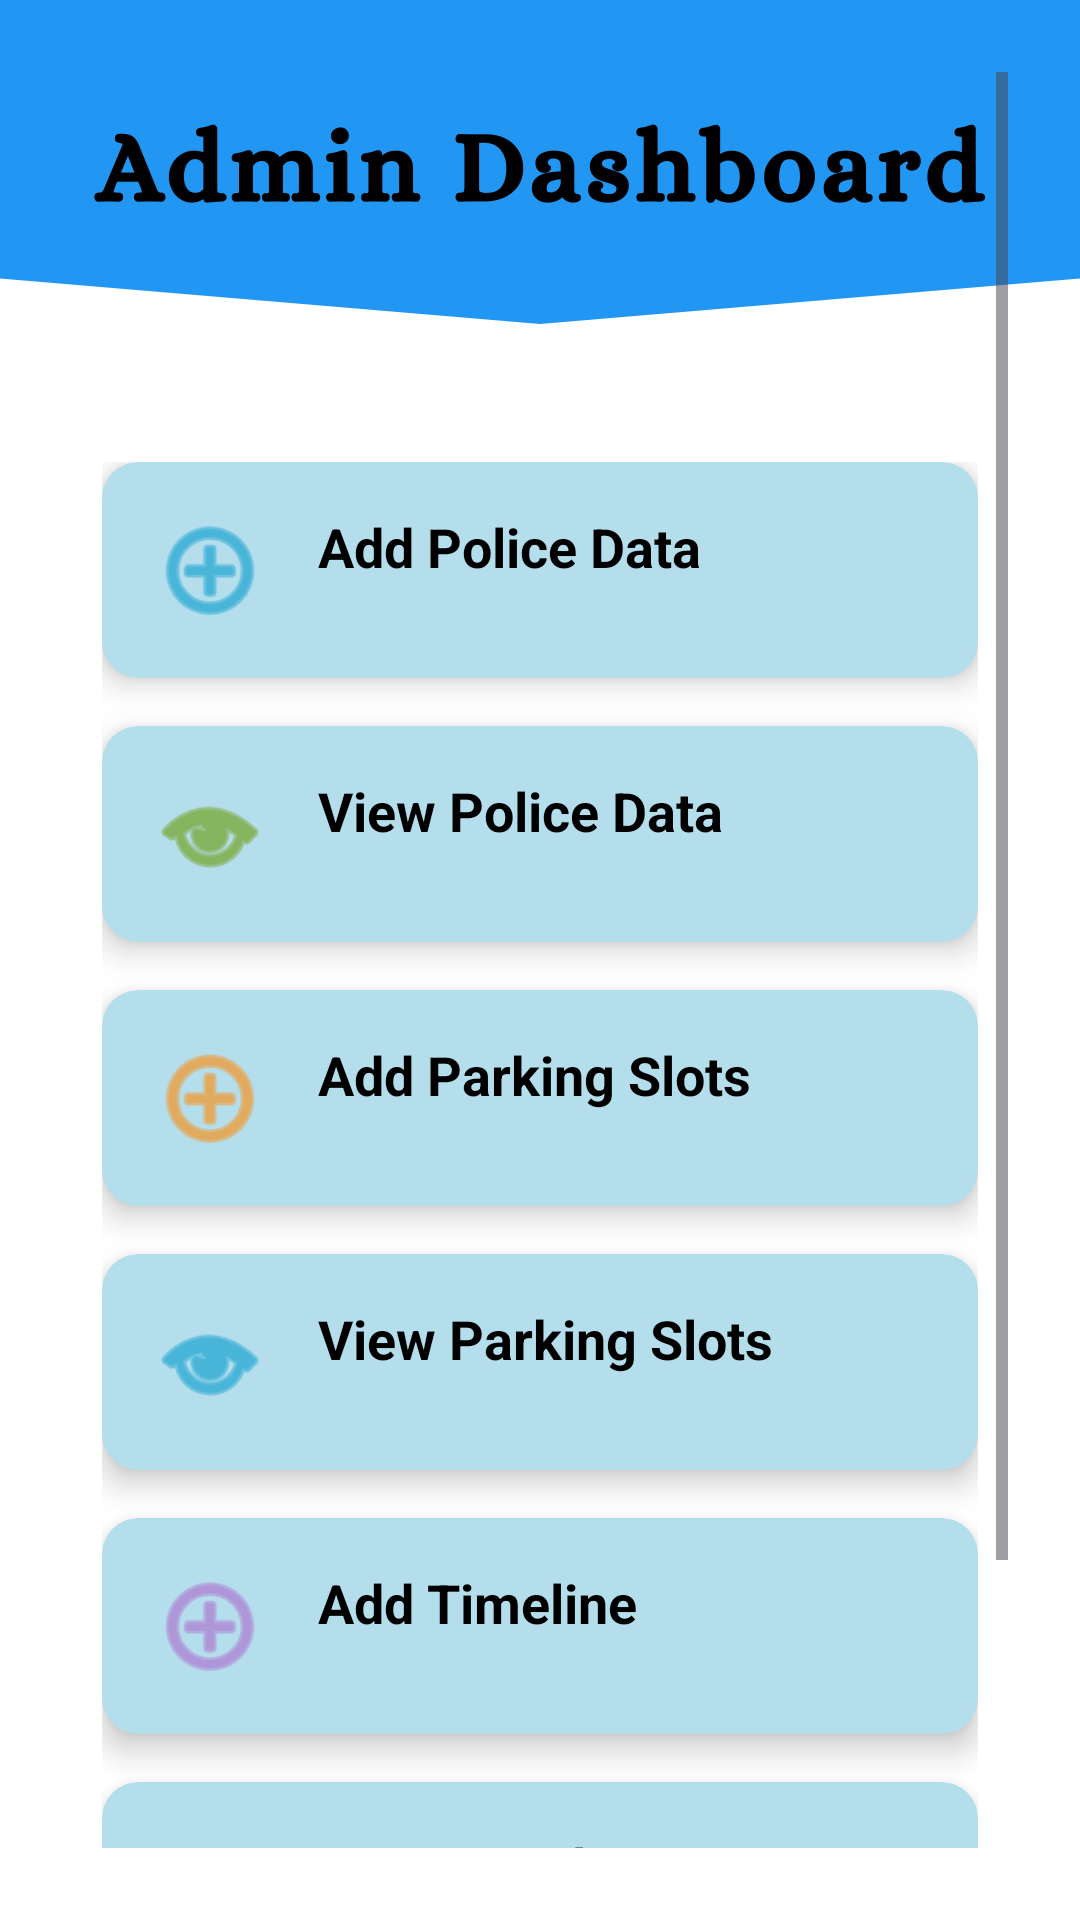

Android layout source for this screen:
<!-- AndroidManifest.xml: application theme Theme.spotwarn -->
<!-- res/layout/activity_admin_dashboard.xml -->
<?xml version="1.0" encoding="utf-8"?>
<ScrollView xmlns:android="http://schemas.android.com/apk/res/android"
    xmlns:app="http://schemas.android.com/apk/res-auto"
    android:layout_width="match_parent"
    android:layout_height="match_parent"
    android:padding="24dp"
    android:background="@drawable/admindashboard">

    <LinearLayout
        android:layout_width="match_parent"
        android:layout_height="wrap_content"
        android:orientation="vertical"
        android:padding="10dp"
        android:layout_marginTop="120dp"
        android:gravity="center_horizontal">


        
        <androidx.cardview.widget.CardView
            android:id="@+id/cardAddPolice"
            android:layout_width="match_parent"
            android:layout_height="wrap_content"
            android:layout_marginBottom="16dp"
            app:cardElevation="6dp"
            android:backgroundTint="#B5DEEC"
            app:cardCornerRadius="12dp">

            <LinearLayout
                android:layout_width="match_parent"
                android:layout_height="wrap_content"
                android:padding="16dp"
                android:orientation="horizontal">

                <ImageView
                    android:layout_width="40dp"
                    android:layout_height="40dp"
                    android:src="@android:drawable/ic_menu_add"
                    app:tint="@color/blue" />

                <TextView
                    android:layout_width="wrap_content"
                    android:layout_height="wrap_content"
                    android:text="Add Police Data"
                    android:textSize="18sp"
                    android:textStyle="bold"
                    android:layout_marginStart="16dp"
                    android:textColor="@android:color/black"/>
            </LinearLayout>
        </androidx.cardview.widget.CardView>

        
        <androidx.cardview.widget.CardView
            android:id="@+id/cardViewPolice"
            android:layout_width="match_parent"
            android:layout_height="wrap_content"
            android:layout_marginBottom="16dp"
            app:cardElevation="6dp"
            android:backgroundTint="#B5DEEC"
            app:cardCornerRadius="12dp">

            <LinearLayout
                android:layout_width="match_parent"
                android:layout_height="wrap_content"
                android:padding="16dp"
                android:orientation="horizontal">

                <ImageView
                    android:layout_width="40dp"
                    android:layout_height="40dp"
                    android:src="@android:drawable/ic_menu_view"
                    app:tint="@color/green" />

                <TextView
                    android:layout_width="wrap_content"
                    android:layout_height="wrap_content"
                    android:text="View Police Data"
                    android:textSize="18sp"
                    android:textStyle="bold"
                    android:layout_marginStart="16dp"
                    android:textColor="@android:color/black"/>
            </LinearLayout>
        </androidx.cardview.widget.CardView>

        
        <androidx.cardview.widget.CardView
            android:id="@+id/cardAddParking"
            android:layout_width="match_parent"
            android:layout_height="wrap_content"
            android:layout_marginBottom="16dp"
            android:backgroundTint="#B5DEEC"
            app:cardElevation="6dp"
            app:cardCornerRadius="12dp">

            <LinearLayout
                android:layout_width="match_parent"
                android:layout_height="wrap_content"
                android:padding="16dp"
                android:orientation="horizontal">

                <ImageView
                    android:layout_width="40dp"
                    android:layout_height="40dp"
                    android:src="@android:drawable/ic_menu_add"
                    app:tint="@color/orange" />

                <TextView
                    android:layout_width="wrap_content"
                    android:layout_height="wrap_content"
                    android:text="Add Parking Slots"
                    android:textSize="18sp"
                    android:textStyle="bold"
                    android:layout_marginStart="16dp"
                    android:textColor="@android:color/black"/>
            </LinearLayout>
        </androidx.cardview.widget.CardView>

        
        <androidx.cardview.widget.CardView
            android:id="@+id/cardViewParking"
            android:layout_width="match_parent"
            android:layout_height="wrap_content"
            android:layout_marginBottom="16dp"
            app:cardElevation="6dp"
            android:backgroundTint="#B5DEEC"
            app:cardCornerRadius="12dp">

            <LinearLayout
                android:layout_width="match_parent"
                android:layout_height="wrap_content"
                android:padding="16dp"
                android:orientation="horizontal">

                <ImageView
                    android:layout_width="40dp"
                    android:layout_height="40dp"
                    android:src="@android:drawable/ic_menu_view"
                    app:tint="@android:color/holo_blue_dark" />

                <TextView
                    android:layout_width="wrap_content"
                    android:layout_height="wrap_content"
                    android:text="View Parking Slots"
                    android:textSize="18sp"
                    android:textStyle="bold"
                    android:layout_marginStart="16dp"
                    android:textColor="@android:color/black"/>
            </LinearLayout>
        </androidx.cardview.widget.CardView>

        
        <androidx.cardview.widget.CardView
            android:id="@+id/cardAddTimeline"
            android:layout_width="match_parent"
            android:layout_height="wrap_content"
            android:layout_marginBottom="16dp"
            app:cardElevation="6dp"
            android:backgroundTint="#B5DEEC"
            app:cardCornerRadius="12dp">

            <LinearLayout
                android:layout_width="match_parent"
                android:layout_height="wrap_content"
                android:padding="16dp"
                android:orientation="horizontal">

                <ImageView
                    android:layout_width="40dp"
                    android:layout_height="40dp"
                    android:src="@android:drawable/ic_menu_add"
                    app:tint="@android:color/holo_purple" />

                <TextView
                    android:layout_width="wrap_content"
                    android:layout_height="wrap_content"
                    android:text="Add Timeline"
                    android:textSize="18sp"
                    android:textStyle="bold"
                    android:layout_marginStart="16dp"
                    android:textColor="@android:color/black"/>
            </LinearLayout>
        </androidx.cardview.widget.CardView>

        
        <androidx.cardview.widget.CardView
            android:id="@+id/cardViewTimeline"
            android:layout_width="match_parent"
            android:layout_height="wrap_content"
            android:layout_marginBottom="16dp"
            app:cardElevation="6dp"
            android:backgroundTint="#B5DEEC"
            app:cardCornerRadius="12dp">

            <LinearLayout
                android:layout_width="match_parent"
                android:layout_height="wrap_content"
                android:padding="16dp"
                android:orientation="horizontal">

                <ImageView
                    android:layout_width="40dp"
                    android:layout_height="40dp"
                    android:src="@android:drawable/ic_menu_view"
                    app:tint="@android:color/holo_red_dark" />

                <TextView
                    android:layout_width="wrap_content"
                    android:layout_height="wrap_content"
                    android:text="View Timeline"
                    android:textSize="18sp"
                    android:textStyle="bold"
                    android:layout_marginStart="16dp"
                    android:textColor="@android:color/black"/>
            </LinearLayout>
        </androidx.cardview.widget.CardView>

        
        <androidx.cardview.widget.CardView
            android:id="@+id/cardLogout"
            android:backgroundTint="#B5DEEC"
            android:layout_width="match_parent"
            android:layout_height="wrap_content"
            app:cardElevation="6dp"
            app:cardCornerRadius="12dp">

            <LinearLayout
                android:layout_width="match_parent"
                android:layout_height="wrap_content"
                android:padding="16dp"
                android:orientation="horizontal">

                <ImageView
                    android:layout_width="40dp"
                    android:layout_height="40dp"
                    android:src="@android:drawable/ic_lock_power_off"
                    app:tint="@android:color/darker_gray" />

                <TextView
                    android:layout_width="wrap_content"
                    android:layout_height="wrap_content"
                    android:text="Logout"
                    android:textSize="18sp"
                    android:textStyle="bold"
                    android:layout_marginStart="16dp"
                    android:textColor="@android:color/black"/>
            </LinearLayout>
        </androidx.cardview.widget.CardView>

    </LinearLayout>
</ScrollView>
<!-- resources referenced by this layout -->
<resources>
  <color name="blue">#0099CC</color>
  <color name="green">#669900</color>
  <color name="orange">#FF8800</color>
  <!-- drawable admindashboard: png bitmap (drawable, 32965 bytes) -->
  <style name="Theme.spotwarn" parent="Base.Theme.spotwarn" />
  <style name="Base.Theme.spotwarn" parent="Theme.Material3.DayNight.NoActionBar">
          
          
      </style>
</resources>
